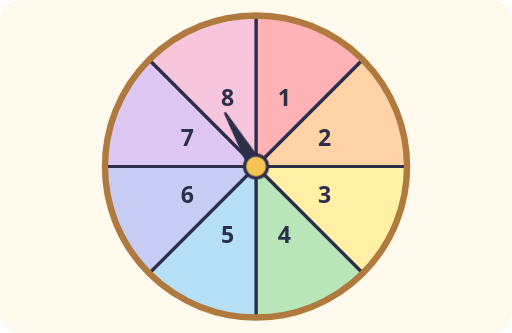
t = 0.00 s
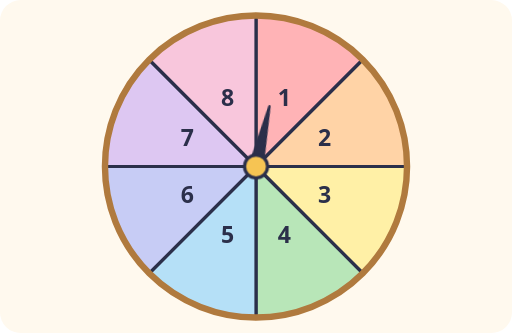
t = 0.50 s
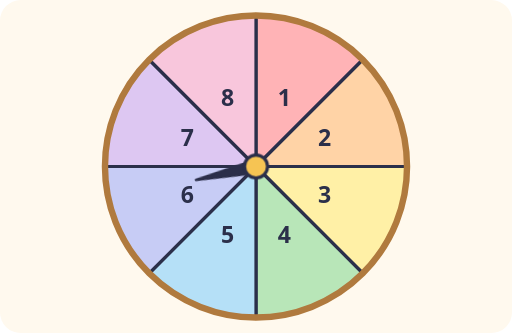
t = 1.50 s
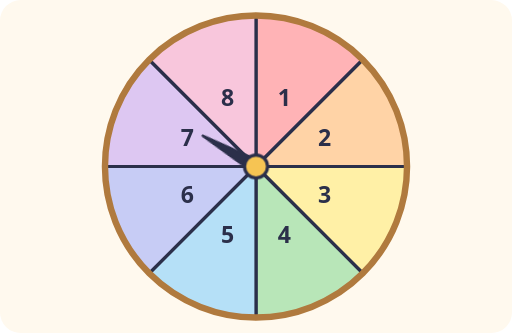
t = 2.00 s
t = 2.50 s: frame unchanged from t = 1.50 s, image omitted
t = 3.50 s: frame unchanged from t = 0.50 s, image omitted

The animated SVG that drew these frames (rendered in a browser with its animation timeline set to each time). Animation: 1 CSS @keyframes rule; one cycle of 4.00 s, repeats indefinitely.

<svg xmlns="http://www.w3.org/2000/svg" viewBox="0 0 400 260" role="img">
<title>A spinner wheel with eight equal numbered sectors and a pointer</title>
<style>.t{font:600 14px system-ui, sans-serif;fill:#2B2F4A}.s{font:600 12px system-ui, sans-serif;fill:#2B2F4A}.b{font:700 18px system-ui, sans-serif;fill:#2B2F4A}.m{text-anchor:middle}.e{text-anchor:end}@keyframes swing{0%{transform:rotate(-30deg)}50%{transform:rotate(300deg)}100%{transform:rotate(-30deg)}}@media (prefers-reduced-motion: reduce){*{animation:none!important}}</style>
<rect width="100%" height="100%" rx="16" fill="#FFF9EE"/>
<path d="M200 130L200 12A118 118 0 0 1 283.4 46.6Z" fill="#FFB3B6" stroke="#2B2F4A" stroke-width="2.5" stroke-linejoin="round"/><text x="222.2" y="82.4" class="b m">1</text><path d="M200 130L283.4 46.6A118 118 0 0 1 318 130Z" fill="#FFD3A6" stroke="#2B2F4A" stroke-width="2.5" stroke-linejoin="round"/><text x="253.6" y="113.8" class="b m">2</text><path d="M200 130L318 130A118 118 0 0 1 283.4 213.4Z" fill="#FFF0A6" stroke="#2B2F4A" stroke-width="2.5" stroke-linejoin="round"/><text x="253.6" y="158.2" class="b m">3</text><path d="M200 130L283.4 213.4A118 118 0 0 1 200 248Z" fill="#B8E6B8" stroke="#2B2F4A" stroke-width="2.5" stroke-linejoin="round"/><text x="222.2" y="189.6" class="b m">4</text><path d="M200 130L200 248A118 118 0 0 1 116.6 213.4Z" fill="#B5E0F7" stroke="#2B2F4A" stroke-width="2.5" stroke-linejoin="round"/><text x="177.8" y="189.6" class="b m">5</text><path d="M200 130L116.6 213.4A118 118 0 0 1 82 130Z" fill="#C7CCF5" stroke="#2B2F4A" stroke-width="2.5" stroke-linejoin="round"/><text x="146.4" y="158.2" class="b m">6</text><path d="M200 130L82 130A118 118 0 0 1 116.6 46.6Z" fill="#DDC7F2" stroke="#2B2F4A" stroke-width="2.5" stroke-linejoin="round"/><text x="146.4" y="113.8" class="b m">7</text><path d="M200 130L116.6 46.6A118 118 0 0 1 200 12Z" fill="#F8C6DC" stroke="#2B2F4A" stroke-width="2.5" stroke-linejoin="round"/><text x="177.8" y="82.4" class="b m">8</text><circle cx="200" cy="130" r="118" fill="none" stroke="#B07A3E" stroke-width="5"/><g style="transform-origin:200px 130px;animation:swing 4s ease-in-out infinite"><path d="M195 130L200 82L205 130Z" fill="#2B2F4A" stroke="#2B2F4A" stroke-width="2" stroke-linejoin="round"/></g><circle cx="200" cy="130" r="9" fill="#F6C453" stroke="#2B2F4A" stroke-width="2.5"/><path d="M170 248h60l-6-14h-48z" fill="#B07A3E" stroke="#2B2F4A" stroke-width="2" stroke-linejoin="round" opacity="0"/>
</svg>
